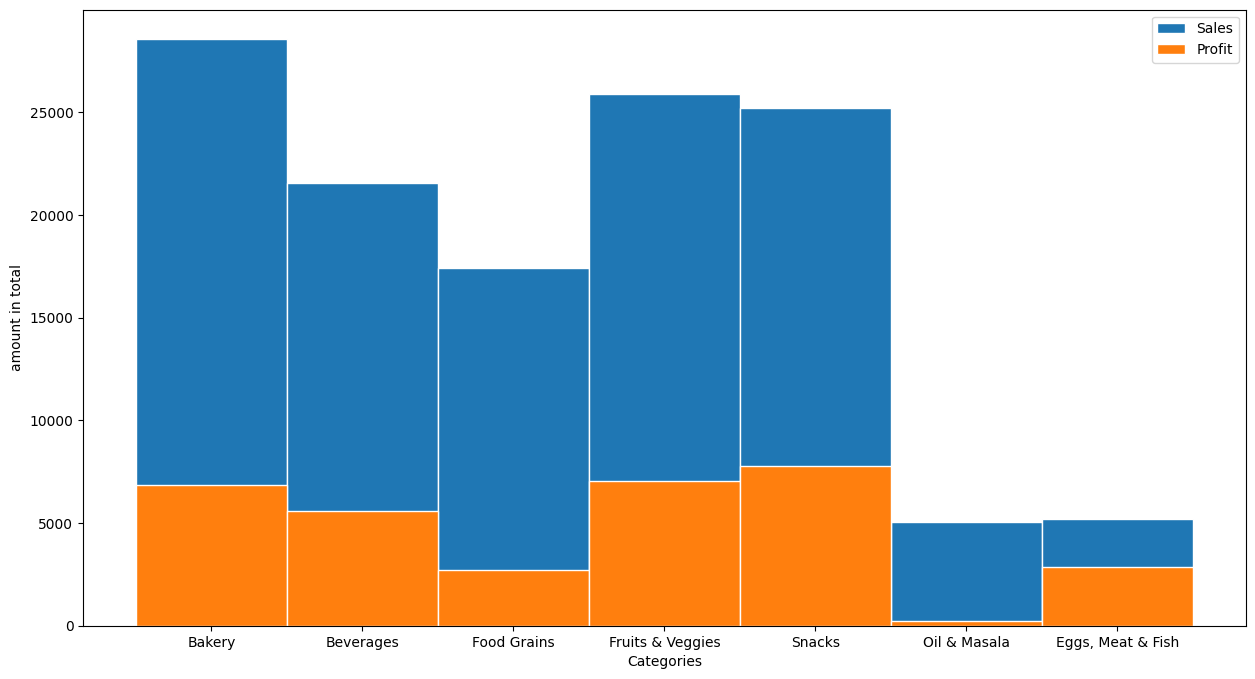

Data behind this chart, as committed beside it:
, Order ID, Category, Sub Category, Order Date, Sales, Discount, Profit
219, OD1798, Bakery, Breads & Buns, 05-01-2022, 1941, 0.16, 779.3
220, OD4161, Beverages, Soft Drinks, 05-01-2022, 2569, 0.14, 156.2
221, OD2251, Food Grains, Dals & Pulses, 05-01-2022, 1149, 0.22, 103.4
222, OD1786, Fruits & Veggies, Fresh Fruits, 05-01-2022, 1827, 0.29, 694.3
223, OD1095, Snacks, Chocolates, 05-01-2022, 1551, 0.3, 164.3
224, OD9924, Oil & Masala, Edible Oil & Ghee, 05-01-2022, 428, 0.32, 21.4
225, OD5980, Eggs, Meat & Fish, Fish, 05-02-2022, 50, 0.11, 66.12
226, OD4384, Bakery, Biscuits, 05-02-2022, 1333, 0.29, 316.7
227, OD4524, Eggs, Meat & Fish, Mutton, 05-02-2022, 613, 0.18, 260.9
228, OD8044, Beverages, Soft Drinks, 05-02-2022, 1206, 0.1, 255.3
229, OD4523, Beverages, Health Drinks, 05-02-2022, 940, 0.15, 124.4
230, OD4563, Beverages, Soft Drinks, 05-03-2022, 1911, 0.11, 174.1
231, OD6846, Food Grains, Organic Staples, 05-03-2022, 1695, 0.3, 355.9
232, OD6798, Eggs, Meat & Fish, Mutton, 05-03-2022, 278, 0.15, 295.4
233, OD7408, Beverages, Soft Drinks, 05-03-2022, 1711, 0.15, 434.2
234, OD7302, Oil & Masala, Spices, 05-03-2022, 50, 0.17, 2.5
235, OD7414, Fruits & Veggies, Fresh Fruits, 05-03-2022, 1061, 0.26, 169.8
236, OD6058, Oil & Masala, Spices, 05-03-2022, 475, 0.23, 23.75
237, OD4483, Fruits & Veggies, Organic Fruits, 05-03-2022, 2440, 0.28, 780.8
238, OD6024, Fruits & Veggies, Organic Fruits, 05-03-2022, 2176, 0.22, 544.0
239, OD7670, Snacks, Cookies, 05-04-2022, 2490, 0.29, 1018
240, OD4102, Eggs, Meat & Fish, Mutton, 05-04-2022, 50, 0.18, 272.7
241, OD3964, Eggs, Meat & Fish, Mutton, 05-04-2022, 406, 0.22, 197.3
242, OD4012, Oil & Masala, Edible Oil & Ghee, 05-04-2022, 676, 0.19, 33.8
243, OD2974, Fruits & Veggies, Fresh Fruits, 05-04-2022, 892, 0.34, 240.8
244, OD4015, Snacks, Cookies, 05-04-2022, 1803, 0.29, 841.4
245, OD7404, Bakery, Cakes, 05-04-2022, 1816, 0.22, 483.3
246, OD7397, Eggs, Meat & Fish, Chicken, 05-04-2022, 30, 0.25, 274.5
247, OD4084, Fruits & Veggies, Fresh Vegetables, 05-04-2022, 1411, 0.18, 465.6
248, OD8366, Eggs, Meat & Fish, Fish, 05-04-2022, 476, 0.24, 349.5
249, OD6169, Bakery, Breads & Buns, 05-04-2022, 1660, 0.22, 721.5
250, OD4324, Oil & Masala, Spices, 05-05-2022, 1402, 0.32, 70.1
251, OD2405, Fruits & Veggies, Fresh Fruits, 05-05-2022, 1063, 0.14, 74.41
252, OD1146, Beverages, Health Drinks, 05-05-2022, 2700, 0.12, 1005
253, OD2453, Oil & Masala, Spices, 05-05-2022, 50, 0.12, 2.5
254, OD7446, Food Grains, Dals & Pulses, 05-05-2022, 2220, 0.3, 466.2
255, OD2399, Beverages, Soft Drinks, 05-05-2022, 2239, 0.24, 917.2
256, OD4970, Fruits & Veggies, Organic Fruits, 05-06-2022, 1061, 0.24, 318.3
257, OD5930, Fruits & Veggies, Fresh Vegetables, 05-06-2022, 1503, 0.15, 240.5
258, OD2533, Eggs, Meat & Fish, Mutton, 05-06-2022, 1060, 0.24, 283.1
259, OD3001, Fruits & Veggies, Fresh Vegetables, 05-06-2022, 1077, 0.35, 430.8
260, OD9163, Bakery, Cakes, 05-06-2022, 2551, 0.15, 633.8
261, OD2240, Bakery, Cakes, 05-06-2022, 2222, 0.12, 140.1
262, OD2526, Eggs, Meat & Fish, Mutton, 05-06-2022, 50, 0.14, 94.74
263, OD4723, Beverages, Soft Drinks, 05-06-2022, 1241, 0.11, 411.8
264, OD2127, Food Grains, Dals & Pulses, 05-06-2022, 1816, 0.31, 127.1
265, OD7122, Snacks, Noodles, 05-06-2022, 1808, 0.15, 639.3
266, OD5227, Food Grains, Rice, 05-06-2022, 2265, 0.2, 203.8
267, OD9858, Snacks, Cookies, 05-06-2022, 2969, 0.18, 1034
268, OD7054, Fruits & Veggies, Fresh Fruits, 05-06-2022, 1314, 0.26, 289.1
269, OD5876, Fruits & Veggies, Fresh Vegetables, 05-07-2022, 1392, 0.23, 417.6
270, OD5630, Bakery, Biscuits, 05-07-2022, 2199, 0.27, 718.1
271, OD5898, Bakery, Breads & Buns, 05-07-2022, 1683, 0.35, 614.6
272, OD6966, Beverages, Health Drinks, 05-07-2022, 1756, 0.21, 546.7
273, OD5874, Food Grains, Organic Staples, 05-07-2022, 2302, 0.16, 161.1
274, OD9943, Beverages, Soft Drinks, 05-07-2022, 2488, 0.32, 868.2
275, OD1670, Fruits & Veggies, Fresh Fruits, 05-08-2022, 1330, 0.15, 518.7
276, OD6037, Oil & Masala, Spices, 05-08-2022, 1243, 0.3, 62.15
277, OD9987, Bakery, Biscuits, 05-08-2022, 2799, 0.34, 266
278, OD6614, Snacks, Cookies, 05-08-2022, 2485, 0.1, 788.1
... 30 more rows
